The GitHub repository kikimms/CDVF contains a labelled image folder "CoD14-plus" with 14 categories: aphids, army worm, bacterial blight, cotton boll rot, curl virus, green cotton boll, healthy leaf, herbicide growth damage, leaf hopper jassids, leaf redding, leaf variegation, target spot, fusarium wilt, powdery mildew. Examples follow, each with its label.

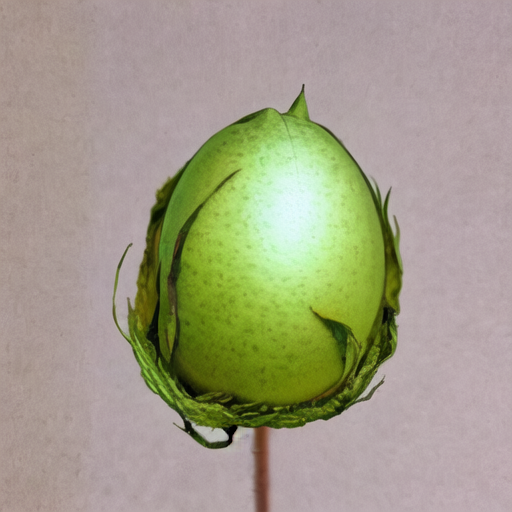
Label: green cotton boll

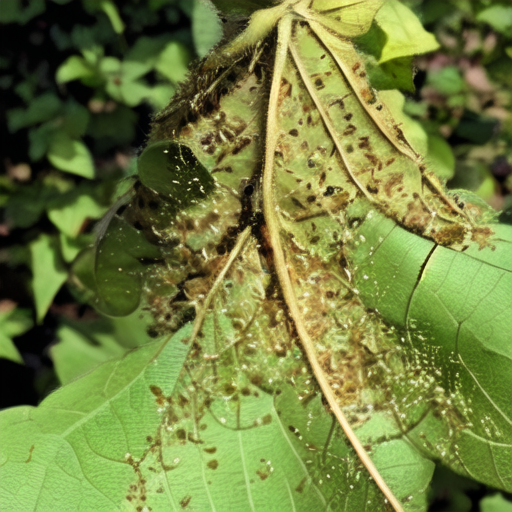
Label: aphids

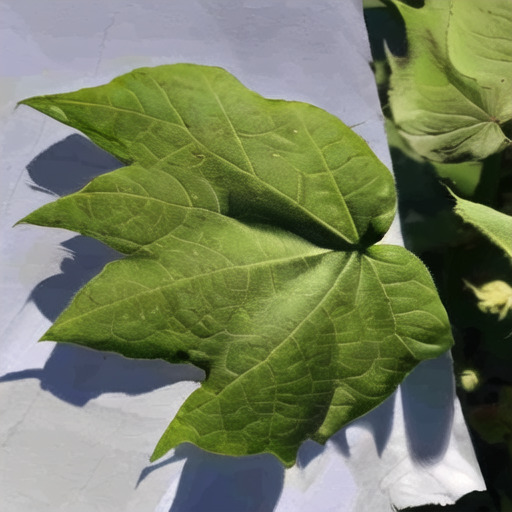
Label: fusarium wilt

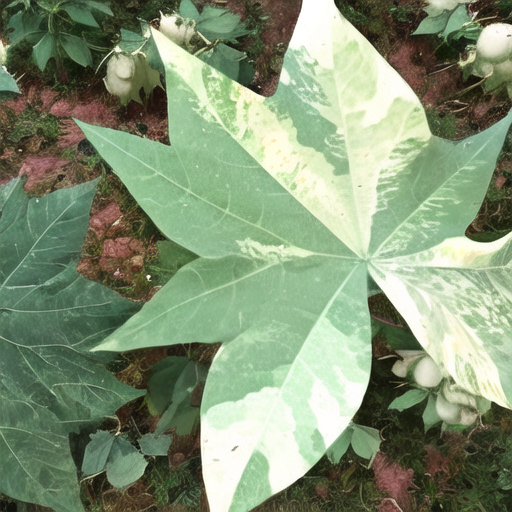
Label: leaf variegation

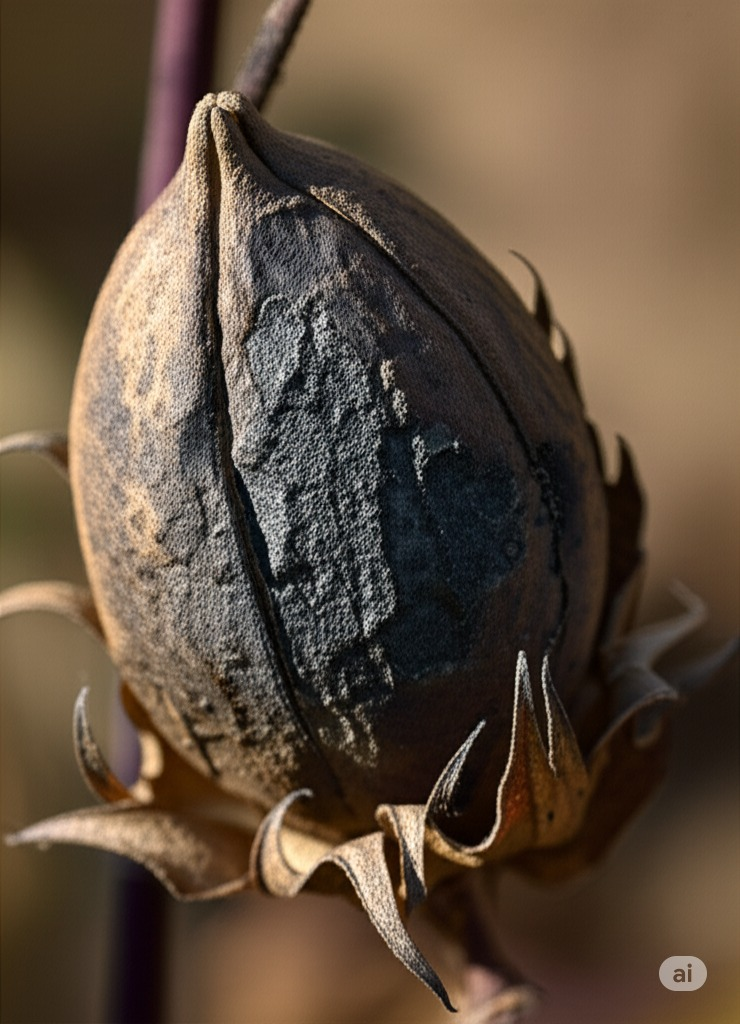
Label: cotton boll rot

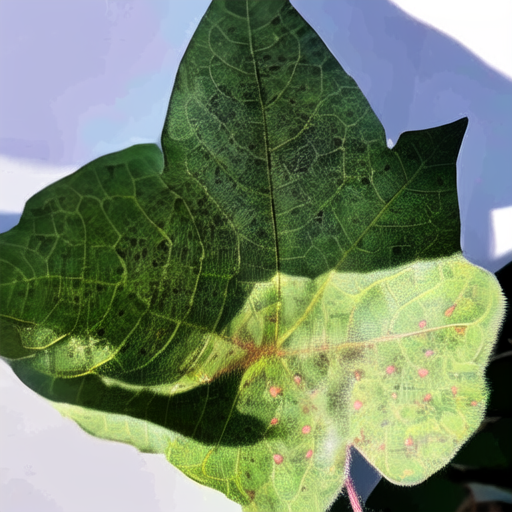
Label: bacterial blight
